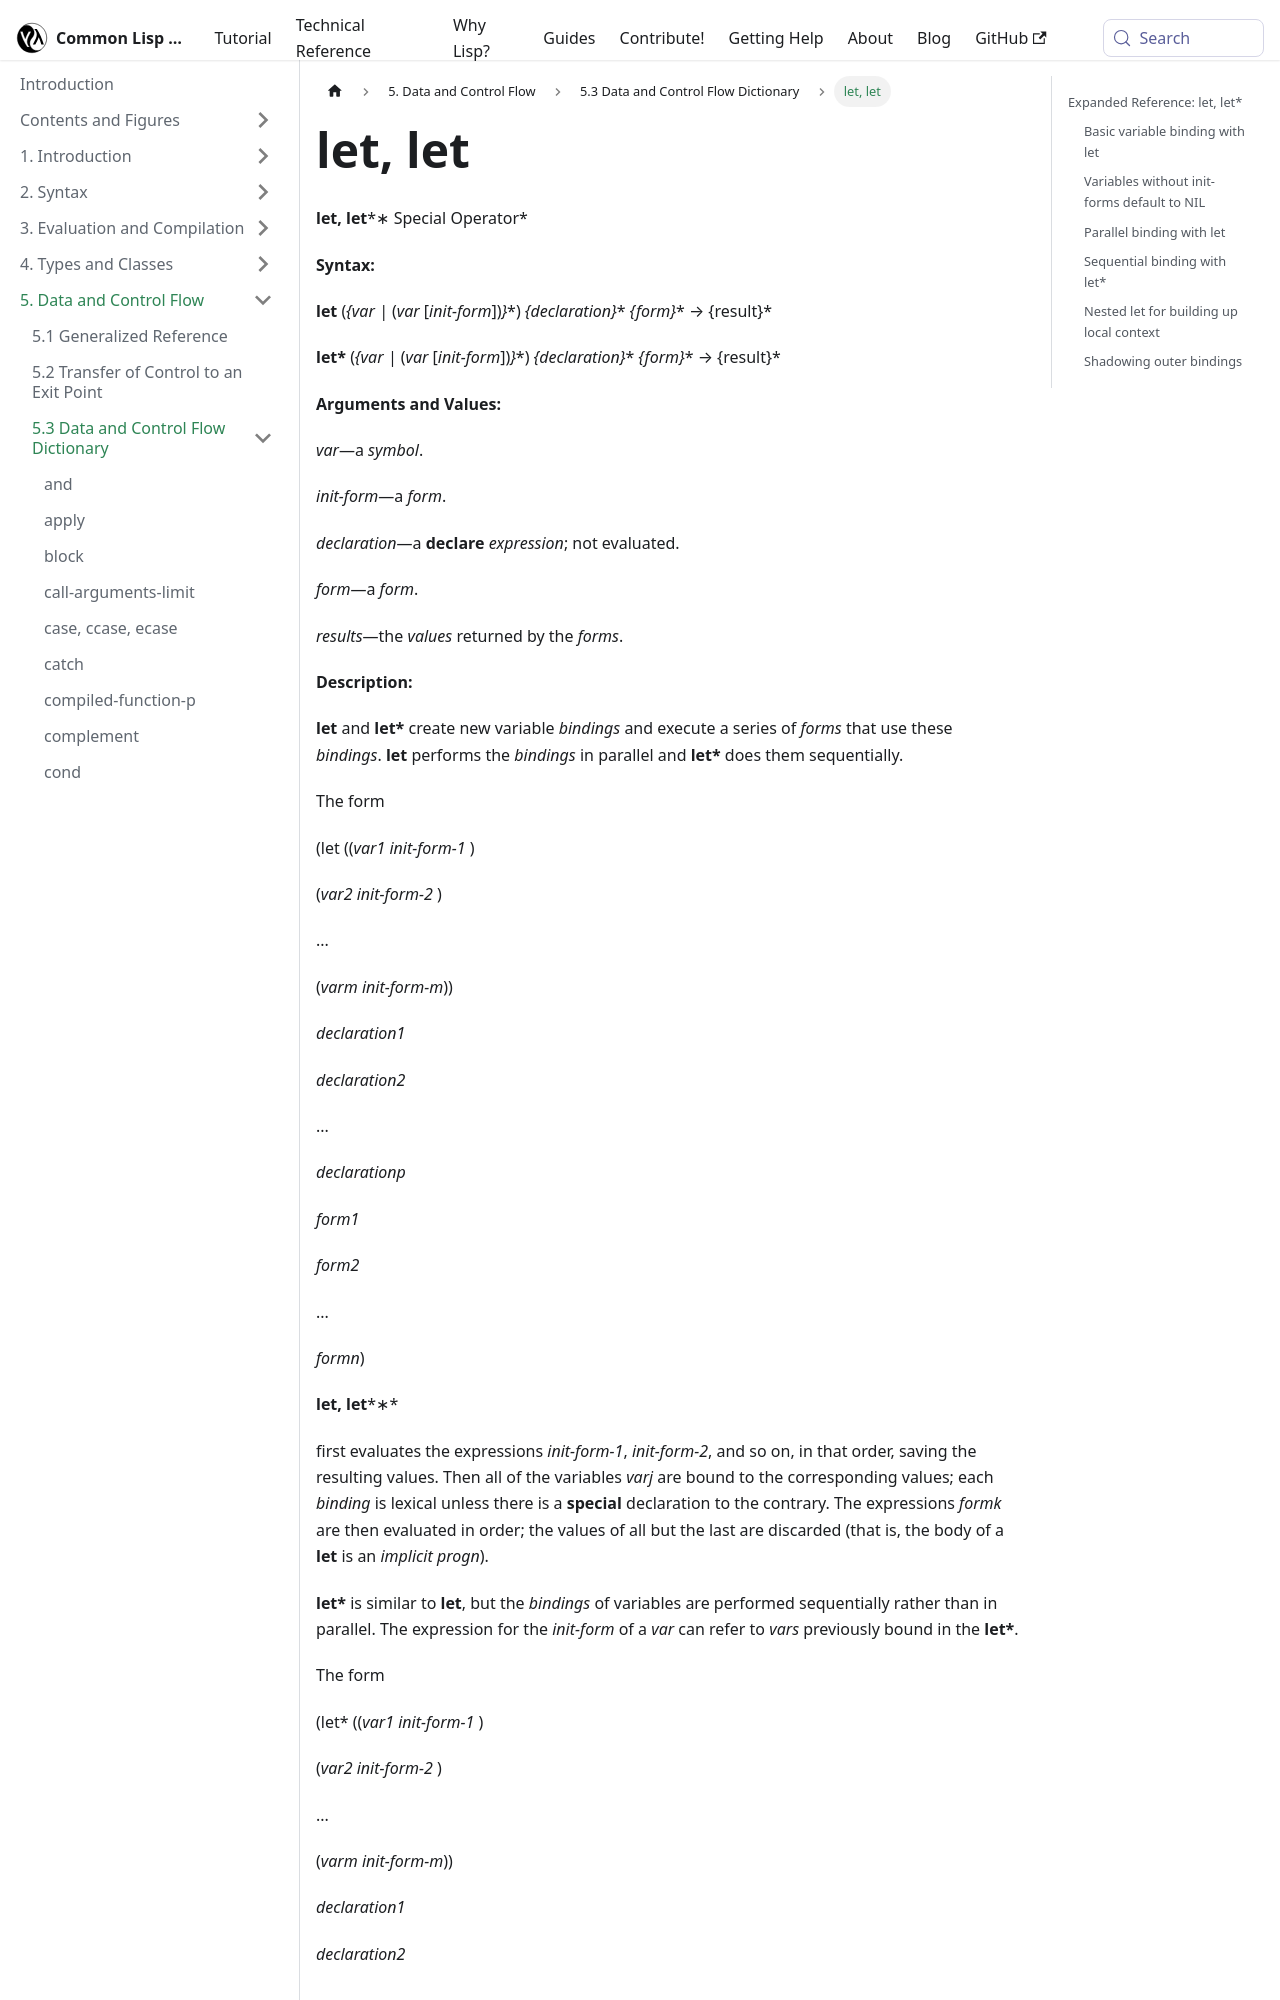

repository: lisp-docs/cl-language-reference · page: chap-5/f-d-dictionary/let_let_special-operator.html · generator: docusaurus

---
title: "let, let"
---

# let, let

import LetSpecialOperator from './_let_let_special-operator.md';

<LetSpecialOperator />

## Expanded Reference: let, let*

### Basic variable binding with let

`let` creates local variable bindings. Each variable is bound to the result of evaluating its init-form, then the body forms are executed.

```lisp
(let ((x 10)
      (y 20))
  (+ x y))
=> 30
```

### Variables without init-forms default to NIL

If no init-form is provided, the variable is initialized to `nil`.

```lisp
(let (x y z)
  (list x y z))
=> (NIL NIL NIL)
```
